6-way image classification set "Final_Dataset" from GitHub (pavanteja15/tea-dataset); label vocabulary: algal spot, brown blight, gray blight, healthy, helopeltis, red spot.

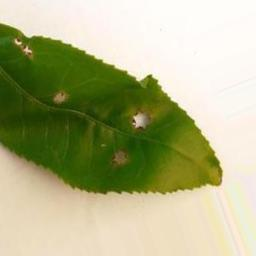
Label: helopeltis

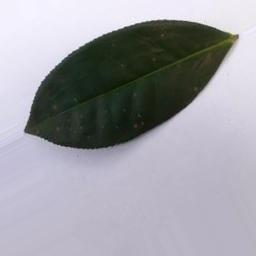
Label: algal spot

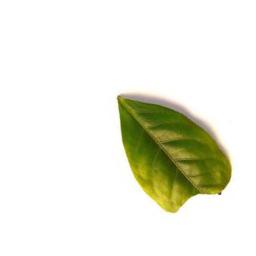
Label: healthy

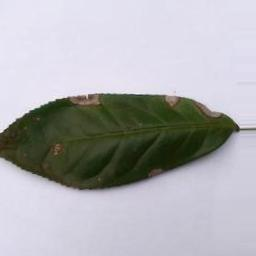
Label: gray blight

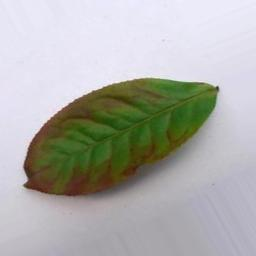
Label: red spot

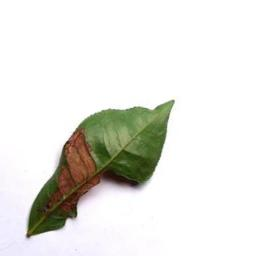
Label: brown blight
